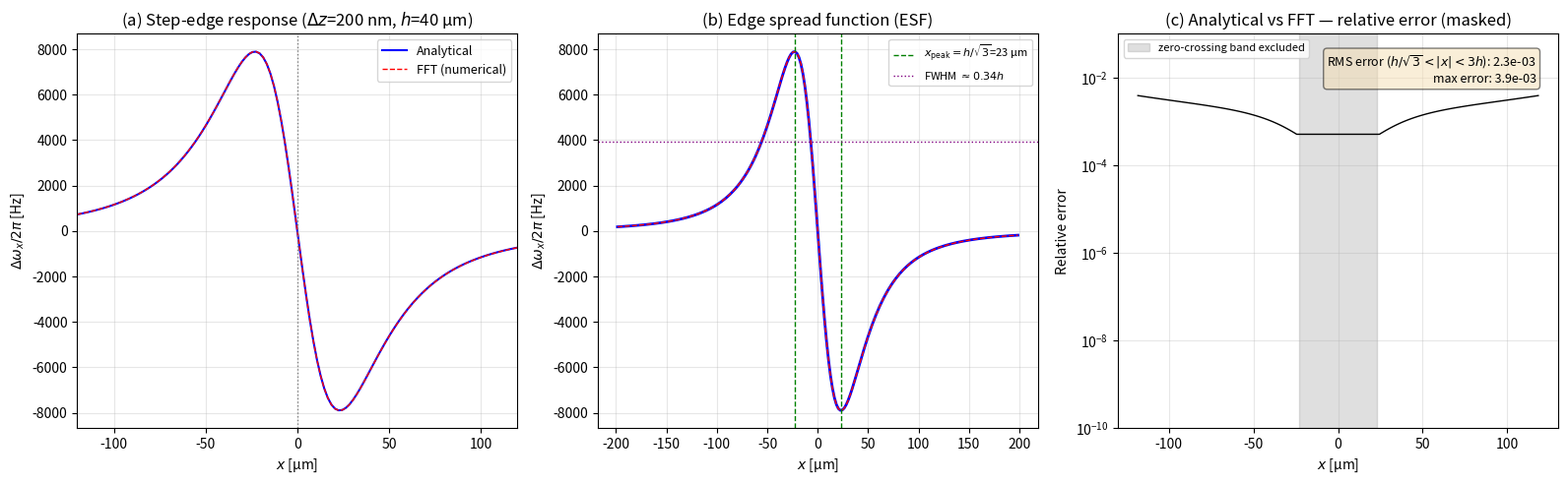

The script that saved this image: (Note: this script raises an exception after producing the figure.)
#!/usr/bin/env python3
"""
Analytical benchmark: closed-form frequency shift for a step-edge surface.

For a surface step of height Delta_z at x=0:
  z_s(x) = Delta_z * Theta(x)  (Heaviside step)

The surface potential is phi_s = E_bg * z_s(x).
The Poisson integral gives Phi^(1)(x,z) in closed form.
The second derivative d^2/dx^2 yields Delta_omega_x(x) analytically.

Result (derived in comments below):
  Delta_omega_x(x) = -(e*E_bg*Delta_z)/(2*m*omega_x) * (2*h/pi) * (h^2 - 3x^2)/(x^2 + h^2)^3

This provides:
1. A rigorous check of the numerical FFT implementation
2. An intuitive spatial response function (edge spread function)
3. Validation that the ITF correctly captures the edge response.

Output: figV8_step_edge.pdf
"""

import numpy as np
from numpy.fft import fft, ifft, fftfreq
import matplotlib
matplotlib.use('PDF')
import matplotlib.pyplot as plt

# Parameters
e = 1.602176634e-19
m = 40 * 1.66053906660e-27
omega_x = 2 * np.pi * 1e6
E_bg = 1e4
h = 40e-6
Delta_z = 200e-9  # 200 nm step

# ============================================================
# Analytical step-edge solution
# ============================================================
# For z_s(x) = Delta_z * Theta(x):
# phi_s(x') = E_bg * Delta_z * Theta(x')
#
# Phi^(1)(x,z) = (z/pi) * integral_0^inf [E_bg*Delta_z] / [(x-x')^2 + z^2] dx'
#               = (E_bg*Delta_z/pi) * [pi/2 + arctan(x/z)]
#
# dPhi/dx = (E_bg*Delta_z/pi) * z/(x^2 + z^2)
# d^2Phi/dx^2 = -(E_bg*Delta_z/pi) * 2xz/(x^2 + z^2)^2
#
# Delta_omega_x = (e/2m*omega_x) * d^2Phi/dx^2 |_(z=h)
#                = -(e*E_bg*Delta_z)/(2m*omega_x) * (2/pi) * x*h/(x^2 + h^2)^2

def dw_step_analytical(x, h_val, Dz):
    """Closed-form Delta_omega_x for a step edge at x=0"""
    prefactor = -(e * E_bg * Dz) / (2 * m * omega_x)
    return prefactor * (2/np.pi) * x * h_val / (x**2 + h_val**2)**2

# For comparison: step convolved with ITF numerically
N_fft = 1024
FOV_fft = 2e-3  # 2 mm to capture edge response
dx_fft = FOV_fft / N_fft
x_fft = np.linspace(-FOV_fft/2, FOV_fft/2, N_fft)

# Build step surface
z_step = np.zeros(N_fft)
z_step[x_fft > 0] = Delta_z

# FFT-based ITF propagation
z_fft = fft(z_step)
k_x = 2 * np.pi * fftfreq(N_fft, dx_fft)
k_x_abs = np.abs(k_x)

# ITF in 1D: Delta omega = (e/2m w) * (-k^2) * Phi_tilde -> -(...)*k^2 e^{-kh}
H_x = -(e * E_bg) / (2 * m * omega_x) * (k_x**2) * np.exp(-k_x_abs * h)
H_x[0] = 0  # DC

dw_fft = H_x * z_fft
dw_numerical = np.real(ifft(dw_fft))

# Analytical
dw_analytic = dw_step_analytical(x_fft, h, Delta_z)

# ============================================================
# Figure V8: Step edge response
# ============================================================
fig, axes = plt.subplots(1, 3, figsize=(16, 5))

x_um = x_fft * 1e6
x_zoom = (np.abs(x_fft) < 5 * h)

# Panel (a): Full step response
axes[0].plot(x_um, dw_analytic/(2*np.pi), 'b-', lw=1.5, label='Analytical')
axes[0].plot(x_um, dw_numerical/(2*np.pi), 'r--', lw=1, label='FFT (numerical)')
axes[0].axvline(0, color='gray', ls=':', lw=1)
axes[0].set_xlabel('$x$ [µm]')
axes[0].set_ylabel('$\\Delta\\omega_x/2\\pi$ [Hz]')
axes[0].set_title(f'(a) Step-edge response ($\\Delta z$={Delta_z*1e9:.0f} nm, $h$={h*1e6:.0f} µm)')
axes[0].legend(fontsize=9)
axes[0].grid(True, alpha=0.3)
axes[0].set_xlim(-3*h*1e6, 3*h*1e6)

# Panel (b): Zoom with edge spread function characterisation
axes[1].plot(x_um[x_zoom], dw_analytic[x_zoom]/(2*np.pi), 'b-', lw=2)
axes[1].plot(x_um[x_zoom], dw_numerical[x_zoom]/(2*np.pi), 'r--', lw=1)
# Mark key features
dw_max = np.max(np.abs(dw_analytic))
x_peak_theory = h / np.sqrt(3)  # extrema of x h/(x^2+h^2)^2
axes[1].axvline(x_peak_theory*1e6, color='green', ls='--', lw=1,
                label=f'$x_{{\\rm peak}}=h/\\sqrt{{3}}$={x_peak_theory*1e6:.0f} µm')
axes[1].axvline(-x_peak_theory*1e6, color='green', ls='--', lw=1)
# FWHM of |dw|: half-max at u = +-0.172 -> FWHM = 0.344 h
from scipy.optimize import brentq
fwhm = 2 * brentq(lambda u: abs(u)/(1+u**2)**2 - 0.5*abs(1/np.sqrt(3))/(1+1/3)**2,
                  0, 1) * h
axes[1].axhline(dw_max/(2*np.pi*2), color='purple', ls=':', lw=1,
                label=f'FWHM $\\approx {fwhm/h:.2f}h$')
axes[1].set_xlabel('$x$ [µm]')
axes[1].set_ylabel('$\\Delta\\omega_x/2\\pi$ [Hz]')
axes[1].set_title(f'(b) Edge spread function (ESF)')
axes[1].legend(fontsize=8)
axes[1].grid(True, alpha=0.3)

# Panel (c): Error analytical vs numerical (relative error on the masked
# domain, excluding the zero-crossing band where the relative metric diverges)
mask_err = (np.abs(x_fft) > h / np.sqrt(3)) & (np.abs(x_fft) < 3 * h)
err_masked = np.abs(dw_analytic[mask_err] - dw_numerical[mask_err]) / (
    np.abs(dw_analytic[mask_err]) + 1e-30)
axes[2].semilogy(x_um[mask_err], err_masked, 'k-', lw=1)
axes[2].axvspan(-h / np.sqrt(3) * 1e6, h / np.sqrt(3) * 1e6,
                color='gray', alpha=0.25,
                label='zero-crossing band excluded')
axes[2].set_xlabel('$x$ [µm]')
axes[2].set_ylabel('Relative error')
axes[2].set_title('(c) Analytical vs FFT — relative error (masked)')
axes[2].grid(True, alpha=0.3)
axes[2].set_ylim(1e-10, 1e-1)
rms_err = np.sqrt(np.mean(err_masked ** 2))
max_err = np.max(err_masked)
axes[2].annotate(f'RMS error ($h/\\sqrt{{3}}<|x|<3h$): {rms_err:.1e}\n'
                 f'max error: {max_err:.1e}',
                 xy=(0.95, 0.95), xycoords='axes fraction',
                 ha='right', va='top', fontsize=9,
                 bbox=dict(boxstyle='round', facecolor='wheat', alpha=0.5))
axes[2].legend(fontsize=8)

plt.tight_layout()
plt.savefig('manuscript/figV8_step_edge.pdf', dpi=150, bbox_inches='tight')
plt.close()
print('Saved: figV8_step_edge.pdf')

# Print key results
from scipy.optimize import brentq
fwhm = 2 * brentq(lambda u: abs(u)/(1+u**2)**2 - 0.5*abs(1/np.sqrt(3))/(1+1/3)**2,
                  0, 1) * h
mask_away = (np.abs(x_fft) > h / np.sqrt(3)) & (np.abs(x_fft) < 3 * h)
rms_away = np.sqrt(np.mean((np.abs(dw_analytic[mask_away] - dw_numerical[mask_away])
                             / (np.abs(dw_analytic[mask_away]) + 1e-30))**2))
max_away = np.max(np.abs(dw_analytic[mask_away] - dw_numerical[mask_away])
                  / (np.abs(dw_analytic[mask_away]) + 1e-30))
print(f"\nStep-edge analytical benchmark:")
print(f"  Step height: {Delta_z*1e9:.0f} nm")
print(f"  |dw|_max = {np.max(np.abs(dw_analytic))/(2*np.pi):.1f} Hz")
print(f"  Peak at x = ±h/√3 = ±{h/np.sqrt(3)*1e6:.0f} µm")
print(f"  FWHM ≈ {fwhm/h:.2f}h = {fwhm*1e6:.0f} µm")
print(f"  Relative RMS error (h/√3 < |x| < 3h): {rms_away:.2e}")
print(f"  Relative max error (h/√3 < |x| < 3h): {max_away:.2e}")

# Also generate a figure showing the convergence of ITF to the exact solution
# for different grid resolutions
print("\nEdge spread function: extrema at ±h/√3, FWHM ≈ 0.34h: "
      "lateral resolution is fundamentally h-limited.")
